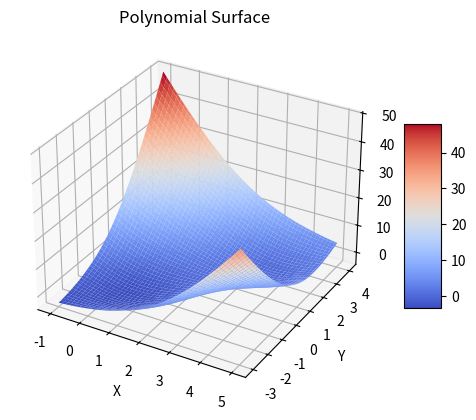
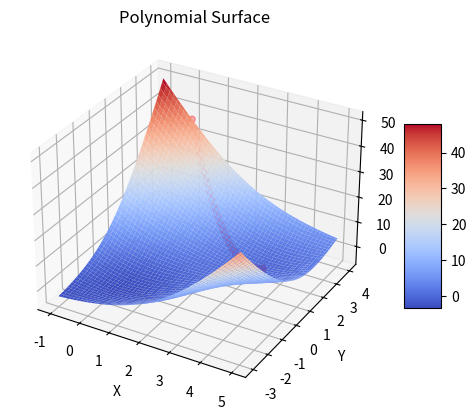
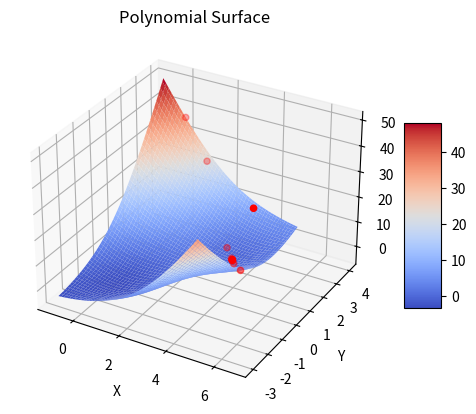

These figures' Python source, in order:
import numpy as np
import matplotlib.pyplot as plt
import pprint
pp = pprint.PrettyPrinter()

x = np.linspace(-1, 5, 100)
y = np.linspace(-3, 4, 100)
x1, y1 = np.meshgrid(x,y)

z1 = np.sin(x1+y1-1) + (x1-y1-1)**2 - 1.5*x1 + 2.5*y1 + 1

#1) 곡면 시각화
fig = plt.figure()
ax = fig.add_subplot(111, projection='3d')
surf = ax.plot_surface(x1, y1, z1, rstride=2,cstride=2,
            cmap=plt.cm.coolwarm,linewidth=0.5,antialiased=True) 
fig.colorbar(surf,shrink=0.5,aspect=5)
plt.title("Polynomial Surface")
plt.xlabel("X")
plt.ylabel("Y")
plt.show()


#2) Gradient Decent 법
from sympy import symbols, diff, Matrix, solve
import sympy
x,y = symbols('x,y')
f = sympy.sin(x+y-1) + (x-y-1)**2 -1.5*x + 2.5*y + 1
dfdx = diff(f,x)
dfdy = diff(f,y)
Graient = Matrix([dfdx, dfdy])
print(Graient)
lam = 0.01
x_cur = 0
y_cur = 4
x_points = []
y_points = []
z_points = []
for i in range(1000) :
    x_points.append(x_cur)
    y_points.append(y_cur)
    z_points.append(np.sin(x_cur+y_cur-1) + (x_cur-y_cur-1)**2 - 1.5*x_cur + 2.5*y_cur + 1)
    print(f"{i}: ", x_points[-1], y_points[-1], z_points[-1])
    x_next = x_cur - lam * (2*x_cur-2*y_cur+np.cos(x_cur+y_cur-1)-3.5)
    y_next = y_cur - lam * (-2*x_cur+2*y_cur+np.cos(x_cur+y_cur-1)+4.5)

    if np.abs(x_next-x_cur) < 1e-4 and np.abs(y_next-y_cur) < 1e-4 :
        x_cur = x_next
        y_cur = y_next
        break
    x_cur = x_next
    y_cur = y_next
print(f"Step size : {i}")
x_points.append(x_next)
y_points.append(y_next)
z_points.append(np.sin(x_next+y_next-1) + (x_next-y_next-1)**2 - 1.5*x_next + 2.5*y_next + 1)


#2-1) Gradient Decent 시각화
fig = plt.figure()
ax = fig.add_subplot(111, projection='3d')
surf = ax.plot_surface(x1, y1, z1, rstride=2,cstride=2,
            cmap=plt.cm.coolwarm,linewidth=0.5,antialiased=True) 
ax.scatter(x_points, y_points, z_points, s=20, c='r')
fig.colorbar(surf,shrink=0.5,aspect=5)
plt.title("Polynomial Surface")
plt.xlabel("X")
plt.ylabel("Y")
plt.show()


################################################
#3) Newton 법
from sympy import symbols, diff, Matrix, solve
import sympy
x,y = symbols('x,y')
f = sympy.sin(x+y-1) + (x-y-1)**2 -1.5*x + 2.5*y + 1
dfdx = diff(f,x)
dfdy = diff(f,y)
dfdxdx = diff(dfdx,x)
dfdydy = diff(dfdy,y)
print(dfdxdx)
print(dfdydy)

x_cur = 0
y_cur = 4
x_points = []
y_points = []
z_points = []
for i in range(1000) :
    x_points.append(x_cur)
    y_points.append(y_cur)
    z_points.append(np.sin(x_cur+y_cur-1) + (x_cur-y_cur-1)**2 - 1.5*x_cur + 2.5*y_cur + 1)
    print(f"{i}: ", x_points[-1], y_points[-1], z_points[-1])
    x_next = x_cur - (2*x_cur-2*y_cur+np.cos(x_cur+y_cur-1)-3.5) / (2-np.sin(x_cur+y_cur-1))
    y_next = y_cur - (-2*x_cur+2*y_cur+np.cos(x_cur+y_cur-1)+4.5) / (2-np.sin(x_cur+y_cur-1))

    if np.abs(x_next-x_cur) < 1e-4 and np.abs(y_next-y_cur) < 1e-4 :
        x_cur = x_next
        y_cur = y_next
        break
    x_cur = x_next
    y_cur = y_next
print(f"Step size : {i}")
x_points.append(x_next)
y_points.append(y_next)
z_points.append(np.sin(x_next+y_next-1) + (x_next-y_next-1)**2 - 1.5*x_next + 2.5*y_next + 1)


#3-1) Gradient Decent 시각화
fig = plt.figure()
ax = fig.add_subplot(111, projection='3d')
surf = ax.plot_surface(x1, y1, z1, rstride=2,cstride=2,
            cmap=plt.cm.coolwarm,linewidth=0.5,antialiased=True) 
ax.scatter(x_points, y_points, z_points, s=20, c='r')
fig.colorbar(surf,shrink=0.5,aspect=5)
plt.title("Polynomial Surface")
plt.xlabel("X")
plt.ylabel("Y")
plt.show()
